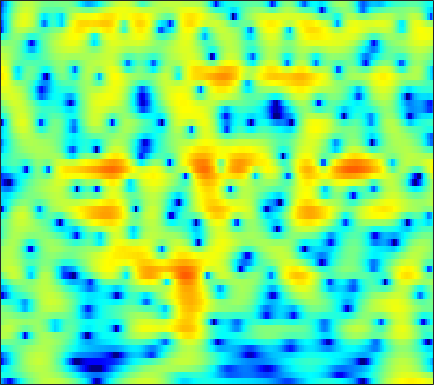

The data file committed next to this chart (first rows):
-9.7971, -11.417, -14.217, -17.584, -18.947, -16.411, -12.701, -10.4, -7.9243, -5.9463, -4.3182, -3.279, -2.0874, -1.0639, -0.39021, 0.38948, 1.0482, 1.4716, 1.9504, 2.3319, 2.6235, 2.7884, 2.9319, 2.9959
-4.917, -4.938, -4.902, -4.772, -4.598, -4.254, -3.791, -3.375, -2.752, -2.083, -1.399, -0.8945, -0.2511, 0.3418, 0.7439, 1.217, 1.611, 1.853, 2.097, 2.252, 2.316, 2.304, 2.208, 2.019
-7.458, -6.888, -6.062, -5.189, -4.523, -3.64, -2.778, -2.153, -1.357, -0.6112, 0.07388, 0.5437, 1.107, 1.589, 1.894, 2.221, 2.451, 2.559, 2.609, 2.548, 2.373, 2.164, 1.781, 1.274
-18.95, -15.76, -12.35, -9.623, -7.884, -5.891, -4.191, -3.074, -1.765, -0.6409, 0.3202, 0.9433, 1.651, 2.224, 2.568, 2.911, 3.128, 3.207, 3.198, 3.053, 2.771, 2.463, 1.919, 1.212
-13.87, -12.44, -10.44, -8.475, -7.097, -5.412, -3.915, -2.912, -1.724, -0.6957, 0.1863, 0.7596, 1.414, 1.951, 2.275, 2.608, 2.828, 2.918, 2.936, 2.835, 2.612, 2.363, 1.916, 1.335
-5.979, -5.457, -4.745, -4.035, -3.513, -2.838, -2.202, -1.757, -1.203, -0.6894, -0.2104, 0.1299, 0.5595, 0.9629, 1.242, 1.574, 1.843, 2, 2.136, 2.179, 2.123, 2.015, 1.779, 1.438
-0.8552, -0.765, -0.6833, -0.6661, -0.7108, -0.8553, -1.099, -1.343, -1.713, -2.063, -2.277, -2.278, -2.015, -1.478, -0.962, -0.2293, 0.4578, 0.9042, 1.375, 1.698, 1.875, 1.919, 1.866, 1.702
2.281, 2.329, 2.276, 2.045, 1.724, 1.053, 0.02898, -1.05, -3.066, -6.147, -11.5, -19.35, -14.15, -7.402, -4.535, -2.004, -0.3528, 0.4997, 1.246, 1.635, 1.737, 1.669, 1.437, 1.12
1.888, 2.367, 2.763, 2.893, 2.827, 2.527, 1.998, 1.469, 0.6119, -0.3237, -1.105, -1.435, -1.388, -0.8623, -0.3179, 0.3915, 0.9141, 1.125, 1.112, 0.7356, -0.0599, -0.9663, -2.642, -4.843
0.3425, 0.9731, 1.541, 1.856, 1.962, 1.958, 1.828, 1.673, 1.425, 1.185, 1.01, 0.9401, 0.9157, 0.9652, 1.028, 1.101, 1.106, 1.02, 0.7269, 0.1669, -0.719, -1.633, -3.223, -5.179
0.4353, 0.5787, 0.671, 0.6463, 0.5541, 0.3217, -0.01512, -0.3096, -0.7069, -1.053, -1.27, -1.301, -1.152, -0.8185, -0.4863, -0.01511, 0.4218, 0.6873, 0.9191, 0.998, 0.9278, 0.7854, 0.5081, 0.1847
-0.3082, -0.5129, -0.7889, -1.126, -1.459, -2.047, -2.864, -3.686, -5.115, -6.949, -8.951, -9.77, -8.747, -6.312, -4.485, -2.43, -0.8258, 0.124, 1.113, 1.829, 2.319, 2.561, 2.748, 2.801
-4.422, -4.724, -4.827, -4.729, -4.651, -4.65, -4.922, -5.396, -6.465, -8.057, -9.921, -10.71, -9.525, -6.791, -4.786, -2.531, -0.7495, 0.3181, 1.445, 2.29, 2.89, 3.198, 3.457, 3.556
-18.53, -19.36, -13.86, -10.03, -8.089, -6.296, -5.144, -4.557, -4.039, -3.631, -3.263, -2.952, -2.362, -1.582, -0.9235, -0.03351, 0.8175, 1.399, 2.067, 2.583, 2.949, 3.123, 3.214, 3.161
-10.29, -10.13, -8.891, -7.161, -5.841, -4.312, -3.139, -2.441, -1.702, -1.152, -0.7102, -0.4081, -0.008535, 0.3961, 0.7251, 1.19, 1.652, 1.974, 2.348, 2.61, 2.743, 2.751, 2.606, 2.293
-6.337, -4.99, -3.462, -2.15, -1.325, -0.4597, 0.192, 0.5183, 0.7531, 0.7314, 0.552, 0.3737, 0.1448, 0.04448, 0.1285, 0.4925, 1.053, 1.507, 2.047, 2.435, 2.571, 2.491, 2.139, 1.483
-1.721, -0.3803, 1.021, 2.072, 2.613, 3.042, 3.179, 3.064, 2.558, 1.664, 0.2365, -1.29, -4.078, -7.327, -8.264, -5.682, -2.542, -0.7496, 0.9305, 1.943, 2.391, 2.362, 1.891, 0.8805
1.756, 2.242, 2.81, 3.217, 3.396, 3.46, 3.263, 2.914, 2.181, 1.142, -0.3156, -1.689, -3.742, -5.594, -6.087, -4.955, -3.046, -1.737, -0.3743, 0.5047, 0.9164, 0.9294, 0.5398, -0.3661
1.811, 2.135, 2.46, 2.635, 2.665, 2.552, 2.229, 1.873, 1.247, 0.4503, -0.3948, -1.009, -1.757, -2.238, -2.365, -2.247, -1.84, -1.421, -0.8455, -0.3601, -0.05321, 0.04679, -0.0531, -0.3895
1.48, 1.833, 2.17, 2.337, 2.334, 2.134, 1.731, 1.288, 0.4979, -0.5249, -1.671, -2.593, -3.735, -4.452, -4.56, -4.147, -3.295, -2.543, -1.574, -0.7426, -0.09885, 0.2376, 0.507, 0.6028
0.897, 1.394, 1.903, 2.208, 2.289, 2.17, 1.794, 1.278, 0.295, -1.137, -3.233, -5.394, -9.679, -18.05, -19.66, -10.73, -6.25, -4.106, -2.09, -0.6872, 0.2903, 0.8042, 1.267, 1.497
-1.085, -0.1916, 0.7658, 1.45, 1.782, 2, 1.912, 1.655, 1.059, 0.1638, -1.042, -2.082, -3.531, -4.571, -4.692, -3.991, -2.766, -1.827, -0.7386, 0.09349, 0.6716, 0.9623, 1.175, 1.206
-3.478, -2.095, -0.6601, 0.4127, 1.007, 1.574, 1.872, 1.97, 1.893, 1.662, 1.331, 1.023, 0.6412, 0.3446, 0.1978, 0.1515, 0.2018, 0.281, 0.3784, 0.4207, 0.3545, 0.2225, -0.07723, -0.4866
-3.218, -2.162, -0.9252, 0.118, 0.7855, 1.477, 2.016, 2.29, 2.519, 2.584, 2.511, 2.39, 2.167, 1.885, 1.654, 1.334, 1.01, 0.7559, 0.3943, -0.02296, -0.5336, -1.022, -1.843, -2.909
-2.4, -1.816, -0.8834, 0.07234, 0.78, 1.617, 2.329, 2.73, 3.122, 3.302, 3.272, 3.143, 2.791, 2.284, 1.835, 1.151, 0.4705, 0.004655, -0.5285, -0.9851, -1.434, -1.874, -2.72, -4.089
-5.37, -4.751, -3.241, -1.493, -0.2785, 1.164, 2.291, 2.927, 3.498, 3.781, 3.759, 3.525, 2.898, 1.91, 0.9, -0.8028, -2.773, -4.104, -4.847, -4.181, -3.025, -2.301, -1.742, -1.678
-27.02, -15.79, -8.761, -4.9, -2.878, -0.8593, 0.5754, 1.403, 2.175, 2.587, 2.662, 2.452, 1.859, 0.7417, -0.4921, -2.869, -6.603, -10.69, -13.39, -8.028, -4.168, -2.282, -0.6028, 0.49
-7.992, -7.741, -6.821, -5.543, -4.534, -3.241, -2.115, -1.385, -0.5755, 0.0007325, 0.3254, 0.4285, 0.3296, -0.005978, -0.4036, -1.06, -1.704, -2.039, -2.071, -1.6, -0.7702, -0.0839, 0.7818, 1.506
-7.527, -7.68, -7.66, -7.23, -6.734, -5.884, -4.849, -4.09, -3.161, -2.287, -1.575, -1.109, -0.6882, -0.3514, -0.1908, -0.0231, 0.1413, 0.2756, 0.52, 0.8589, 1.248, 1.555, 1.982, 2.345
-10.67, -11.54, -12.3, -12.38, -11.82, -10.45, -8.652, -7.325, -5.688, -4.303, -3.132, -2.394, -1.552, -0.8509, -0.3943, 0.1345, 0.5864, 0.9042, 1.285, 1.647, 2.001, 2.258, 2.578, 2.864
-15.41, -16.94, -21.02, -35.47, -26.3, -16.67, -11.96, -9.763, -7.408, -5.776, -4.472, -3.703, -2.698, -1.825, -1.202, -0.4583, 0.1433, 0.5127, 0.8965, 1.177, 1.454, 1.701, 2.079, 2.559
-16.18, -14.71, -13.67, -12.89, -11.91, -10.28, -8.64, -7.568, -6.737, -6.274, -6.141, -5.946, -5.236, -3.977, -2.887, -1.602, -0.6809, -0.3331, -0.2822, -0.6516, -1.253, -1.53, -1.095, 0.2272
-9.087, -7.955, -6.757, -5.75, -5.106, -4.448, -4.23, -4.142, -4.856, -6.53, -10.25, -15.99, -19.6, -8.855, -5.108, -2.289, -0.7841, -0.3684, -0.7455, -2.341, -6.03, -12.22, -14.8, -4.386
-4.786, -4.445, -3.779, -3.144, -2.757, -2.314, -2.119, -2.186, -2.48, -3.114, -3.854, -4.26, -4.036, -2.957, -1.924, -0.6723, 0.1768, 0.5157, 0.5445, 0.194, -0.3403, -0.5835, -0.3482, 0.5145
-5.58, -5.079, -4.245, -3.427, -2.832, -2.165, -1.579, -1.308, -0.9852, -0.7732, -0.582, -0.4149, -0.1122, 0.2842, 0.5922, 1.006, 1.326, 1.495, 1.626, 1.647, 1.639, 1.619, 1.614, 1.616
-9.715, -8.137, -6.312, -4.698, -3.652, -2.489, -1.531, -0.8994, -0.2462, 0.2939, 0.7183, 0.9943, 1.287, 1.529, 1.681, 1.833, 1.94, 1.98, 1.99, 1.951, 1.865, 1.762, 1.564, 1.292
-12.81, -9.941, -7.215, -5.091, -3.809, -2.332, -1.144, -0.3876, 0.4291, 1.058, 1.516, 1.759, 1.963, 2.046, 2.051, 1.988, 1.881, 1.783, 1.636, 1.494, 1.334, 1.21, 1.007, 0.7246
-7.958, -7.049, -5.549, -3.966, -2.787, -1.347, -0.1108, 0.6619, 1.498, 2.088, 2.447, 2.556, 2.531, 2.308, 2.027, 1.554, 1.018, 0.6423, 0.2493, 0.03028, -0.01052, 0.02574, 0.09204, 0.06969
-8.02, -7.354, -5.507, -3.377, -1.853, -0.08668, 1.358, 2.218, 3.066, 3.586, 3.776, 3.705, 3.314, 2.576, 1.778, 0.39, -1.329, -2.711, -4.139, -4.361, -3.411, -2.479, -1.391, -0.6413
-27.68, -14.88, -7.596, -3.536, -1.38, 0.806, 2.407, 3.272, 4.073, 4.483, 4.516, 4.305, 3.657, 2.57, 1.417, -0.7314, -3.886, -7.444, -15.83, -14.99, -7.912, -5.107, -2.782, -1.419
-5.556, -4.808, -3.152, -1.331, -0.04148, 1.407, 2.546, 3.163, 3.713, 3.936, 3.841, 3.569, 2.932, 1.986, 1.113, -0.2879, -1.829, -2.941, -4.051, -4.426, -4.057, -3.55, -2.831, -2.266
-2.38, -1.464, -0.2755, 0.8193, 1.545, 2.366, 2.974, 3.309, 3.515, 3.485, 3.216, 2.854, 2.199, 1.37, 0.6378, -0.3728, -1.367, -2.038, -2.758, -3.224, -3.431, -3.434, -3.373, -3.307
-0.2134, 0.7446, 1.764, 2.564, 3.026, 3.486, 3.739, 3.801, 3.701, 3.394, 2.874, 2.349, 1.464, 0.3959, -0.5181, -1.827, -3.153, -4.066, -5.032, -5.545, -5.633, -5.484, -5.162, -4.867
2.322, 2.89, 3.453, 3.843, 4.031, 4.124, 4.062, 3.882, 3.525, 2.981, 2.235, 1.524, 0.3527, -1.151, -2.49, -4.679, -7.396, -9.777, -12.9, -13.75, -11.85, -10.2, -8.328, -6.972
4.158, 4.334, 4.443, 4.383, 4.236, 3.915, 3.496, 3.136, 2.586, 1.95, 1.186, 0.4899, -0.666, -2.158, -3.581, -5.95, -9.04, -11.98, -16.39, -17.61, -14.63, -12.39, -10, -8.132
5.519, 5.424, 5.089, 4.486, 3.866, 2.91, 1.895, 1.243, 0.5717, 0.1691, -0.1193, -0.367, -0.9329, -1.792, -2.668, -4.184, -6, -7.48, -9.399, -10.94, -11.73, -11.53, -10.19, -8.258
6.795, 6.519, 5.72, 4.415, 3.046, 0.5971, -2.639, -5.229, -6.386, -4.376, -2.351, -1.367, -0.69, -0.6561, -0.9722, -1.82, -3.151, -4.513, -6.954, -10.73, -18.17, -37.62, -14.08, -8.254
6.23, 5.855, 4.953, 3.547, 2.113, -0.4325, -3.807, -6.47, -7.645, -5.441, -3.22, -2.078, -1.148, -0.7767, -0.8012, -1.124, -1.782, -2.461, -3.574, -4.792, -5.687, -5.789, -4.943, -3.487
4.468, 4.122, 3.468, 2.567, 1.766, 0.5873, -0.5745, -1.315, -1.977, -2.256, -2.283, -2.236, -2.162, -2.139, -2.171, -2.248, -2.347, -2.417, -2.496, -2.495, -2.336, -2.1, -1.631, -1.041
3.242, 2.966, 2.52, 1.973, 1.502, 0.7989, 0.07498, -0.5014, -1.236, -1.95, -2.659, -3.171, -3.791, -4.23, -4.374, -4.333, -3.993, -3.603, -3.001, -2.335, -1.67, -1.171, -0.5396, 0.07513
2.02, 1.871, 1.626, 1.349, 1.088, 0.6591, 0.1016, -0.414, -1.283, -2.385, -3.766, -5.028, -6.984, -8.979, -9.877, -9.372, -7.579, -6.09, -4.298, -2.82, -1.6, -0.8185, 0.0882, 0.8655
-0.3103, -0.2363, -0.05346, 0.1375, 0.2388, 0.2758, 0.0831, -0.2125, -0.8912, -1.974, -3.558, -5.229, -8.361, -13.39, -18.48, -15.02, -9.601, -6.979, -4.506, -2.732, -1.356, -0.5214, 0.4497, 1.258
-5.324, -4.637, -3.346, -2.066, -1.214, -0.3372, 0.2372, 0.4335, 0.4027, 0.01769, -0.7221, -1.438, -2.59, -3.657, -4.18, -4.287, -3.836, -3.331, -2.575, -1.815, -1.101, -0.5589, 0.1317, 0.7899
-17.16, -12.61, -7.801, -4.395, -2.468, -0.5003, 0.926, 1.669, 2.307, 2.589, 2.546, 2.348, 1.901, 1.313, 0.8023, 0.09386, -0.6611, -1.239, -1.984, -2.52, -2.628, -2.349, -1.747, -1.055
-14.68, -11.81, -7.817, -4.452, -2.331, -0.02587, 1.749, 2.805, 3.801, 4.42, 4.708, 4.682, 4.41, 3.813, 3.153, 1.897, 0.1266, -1.649, -4.947, -9.815, -12.57, -9.643, -6.007, -4.056
-12.01, -10, -7.242, -4.589, -2.778, -0.6863, 1.105, 2.206, 3.348, 4.131, 4.575, 4.692, 4.547, 4.061, 3.468, 2.324, 0.7297, -0.807, -3.293, -5.915, -7.167, -6.603, -5.147, -4.136
-14.03, -11.47, -8.65, -6.033, -4.27, -2.146, -0.4012, 0.6685, 1.874, 2.753, 3.3, 3.532, 3.56, 3.314, 2.946, 2.273, 1.416, 0.6925, -0.2906, -1.136, -1.685, -1.911, -1.988, -2.006
-15.71, -12.95, -9.8, -7.013, -5.17, -3.035, -1.272, -0.159, 1.03, 1.909, 2.496, 2.74, 2.854, 2.729, 2.501, 2.05, 1.485, 1.025, 0.4261, -0.09189, -0.4856, -0.68, -0.8243, -0.8383
